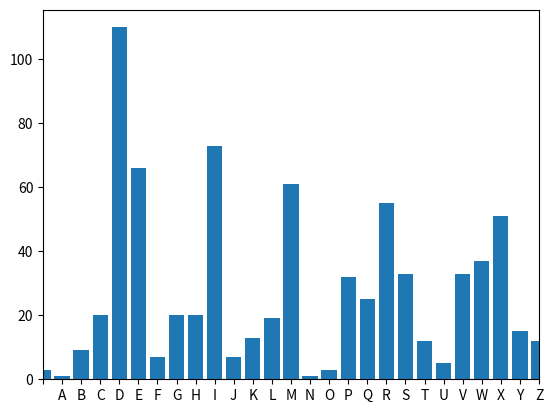

This figure's Python source:
import matplotlib.pylab as plt

LETTERS = ' ABCDEFGHIJKLMNOPQRSTUVWXYZ'

def frequency_analysis(cipher_text):
    
    cipher_text = cipher_text.upper()
    
    #assign dictionary to count letter frequency pair
    letter_frequency = {}
    
    #initiallize the dictionary content with zero
    for letter in LETTERS:
        letter_frequency[letter] = 0
        
    #count each letter using for loop
    for letter in cipher_text:
        if letter in LETTERS:
            letter_frequency[letter] += 1

    return letter_frequency

#plotting ciphertext. 
def plot_distribution(letter_frequency):
	centers = range(len(LETTERS))
	plt.bar(centers, letter_frequency.values(), align='center', tick_label=letter_frequency.keys())
	plt.xlim([0,len(LETTERS)-1])
	plt.show()
	
def caesar_crack(cipher_text):
	
	letter_frequency = frequency_analysis(cipher_text)
	print(letter_frequency)
	plot_distribution(letter_frequency)
	
#main	
if __name__ == "__main__":
	
	cipher_text = 'QBDREQIDMWDFEPECWDLSPGCIVCDMDEQDJVSQDFYHETIWXCDLYRKEVBCDMDEQDUYEPMJMIHDEWDEDTLBWMGMWXDERHDPEXIVDSRCDEXDXLIDQSQIRXDMDEQD SVOMRKDEWDEDWMQYPEXMSRDIRKMRIIVDEXDEDQYPXMREXMSREPDGSQTERBCDMDLEZIDFIIRDMRXIVIWXIHDMRDEPKSVMXLQWDERHDHEXEDWXVYGXYVIWDERHDMXWDMQTPIQIRXEXMSRWDIWTIGMEPPBDMRDNEZEDWMRGIDYRMZIVWMXBCDPEXIVDSRDMDKSXDEGUYEMRXIHD MXLDQEGLMRIDPIEVRMRKDXIGLRMUYIWCDEVXMJMGMEPDMRXIPPMKIRGICDRYQIVMGEPDQIXLSHWDERHDVIGMTIWDWYGLDEWDWSPZMRKDHMJJIVIRXMEPDIUYEXMSRWCDPMRIEVDEPKIFVECDMRXIVTSPEXMSRDERHDIAXVETSPEXMSRCDXLIWIDXLMRKWDQEBDTVSZIDXSDFIDZIVBDZIVBDMQTSVXERXDMRDWIZIVEPDJMIPHWCDWSJX EVIDIRKMRIIVMRKCDVIWIEVGLDERHDHIZIPSTQIRXDSVDMRZIWXQIRXDFEROMRKCDMDLEZIDEDWTIGMEPDEHHMGXMSRDXSDUYERXMXEXMZIDQSHIPWDWYGLDEWDXLIDFPEGOCWGLSPIWDQSHIPCDSVDXLIDQIVXSRCQSHIPC'
	caesar_crack(cipher_text)
	